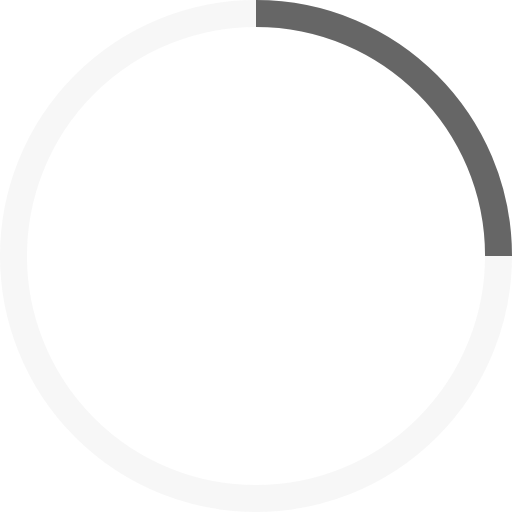
t = 0.00 s
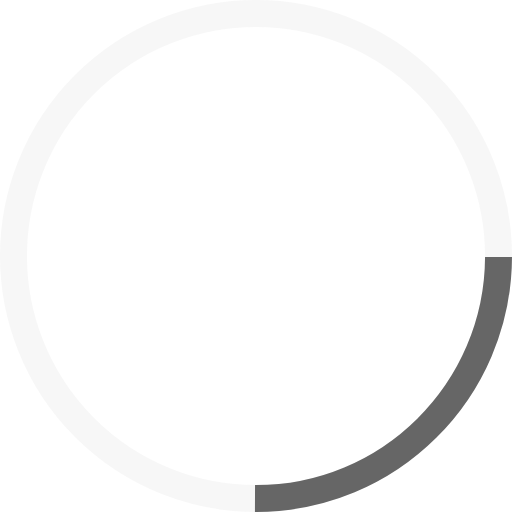
t = 0.19 s
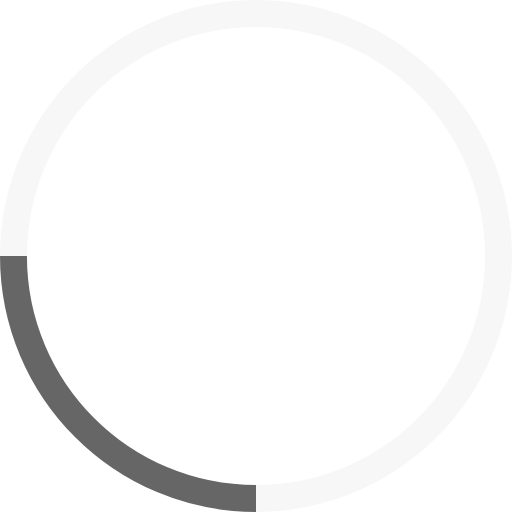
t = 0.38 s
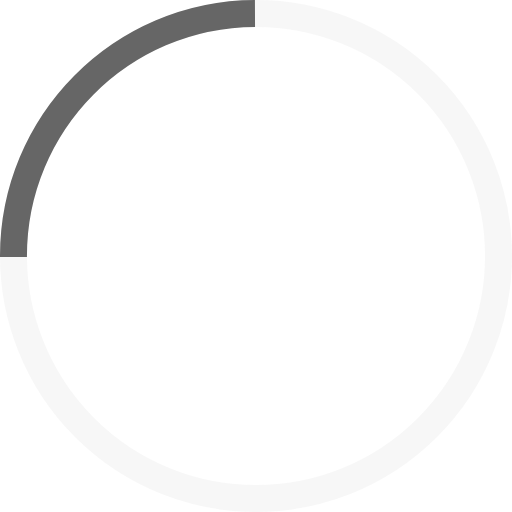
t = 0.56 s

The animated SVG that drew these frames (rendered in a browser with its animation timeline set to each time). Animation: 1 SMIL element (animateTransform=1); one cycle of 0.75 s, repeats indefinitely.

<svg width="38" height="38" viewBox="0 0 38 38" xmlns="http://www.w3.org/2000/svg" stroke="#666"><g transform="translate(1 1)" stroke-width="2" fill="none" fill-rule="evenodd"><circle stroke-opacity=".05" cx="18" cy="18" r="18"/><path d="M36 18c0-9.94-8.06-18-18-18"><animateTransform attributeName="transform" type="rotate" from="0 18 18" to="360 18 18" dur=".75s" repeatCount="indefinite"/></path></g></svg>
